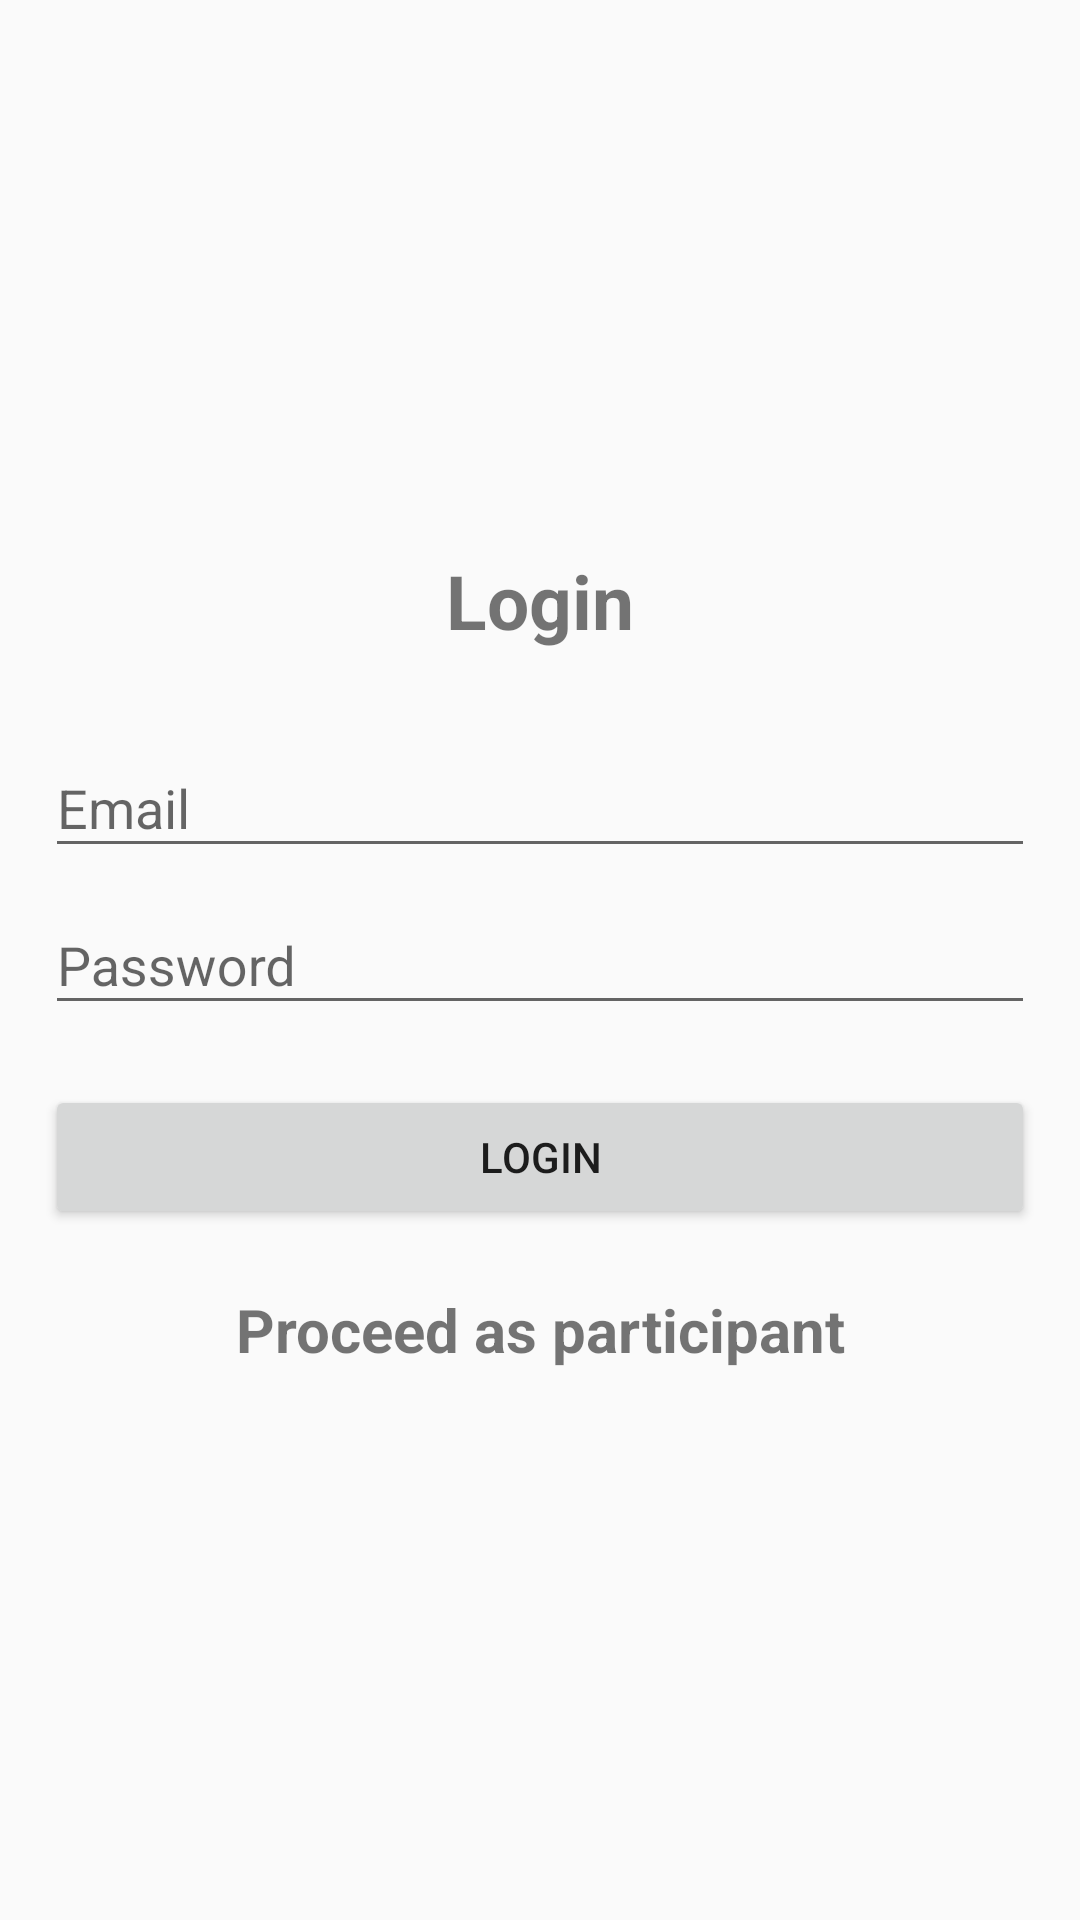

Produce the Android XML layout that renders to this screen, including the resource entries it uses.
<!-- AndroidManifest.xml: application theme Theme.AppCompat.DayNight.DarkActionBar -->
<!-- res/layout/activity_login.xml -->
<?xml version="1.0" encoding="utf-8"?>
<LinearLayout xmlns:android="http://schemas.android.com/apk/res/android"
    xmlns:app="http://schemas.android.com/apk/res-auto"
    xmlns:tools="http://schemas.android.com/tools"
    android:layout_width="match_parent"
    android:layout_height="match_parent"
    android:orientation="vertical"
    android:padding="15dp"
    android:gravity="center"
    tools:context=".Login">

    <TextView
        android:layout_width="match_parent"
        android:layout_height="wrap_content"
        android:textSize="25sp"
        android:layout_marginBottom="20sp"
        android:textStyle="bold"
        android:gravity="center"
        android:text="@string/Login" />


    <com.google.android.material.textfield.TextInputLayout
        android:layout_width="match_parent"
        android:layout_height="wrap_content">
        <com.google.android.material.textfield.TextInputEditText
            android:layout_width="match_parent"
            android:layout_height="wrap_content"
            android:id="@+id/email"
            android:inputType="text"
            android:hint="@string/email"/>
    </com.google.android.material.textfield.TextInputLayout>

    <com.google.android.material.textfield.TextInputLayout
        android:layout_width="match_parent"
        android:layout_height="wrap_content">

        <com.google.android.material.textfield.TextInputEditText
            android:id="@+id/password"
            android:layout_width="match_parent"
            android:layout_height="wrap_content"
            android:inputType="text"
            android:hint="@string/password" />
    </com.google.android.material.textfield.TextInputLayout>

    <ProgressBar
        android:id="@+id/progressBar"
        android:visibility="gone"
        android:padding="10dp"
        android:layout_width="wrap_content"
        android:layout_height="wrap_content" />

    <Button
        android:layout_width="match_parent"
        android:layout_height="wrap_content"
        android:id="@+id/login_button"
        android:layout_marginTop="20dp"
        android:text="@string/Login"/>

    <TextView
        android:layout_width="match_parent"
        android:layout_height="wrap_content"
        android:textSize="20sp"
        android:layout_marginTop="20dp"
        android:textStyle="bold"
        android:gravity="center"
        android:id="@+id/proceed_as_participant"
        android:text="@string/proceed_as_participant"/>

</LinearLayout>
<!-- resources referenced by this layout -->
<resources>
  <string name="Login">Login</string>
  <string name="email">Email</string>
  <string name="password">Password</string>
  <string name="proceed_as_participant">Proceed as participant</string>
</resources>
